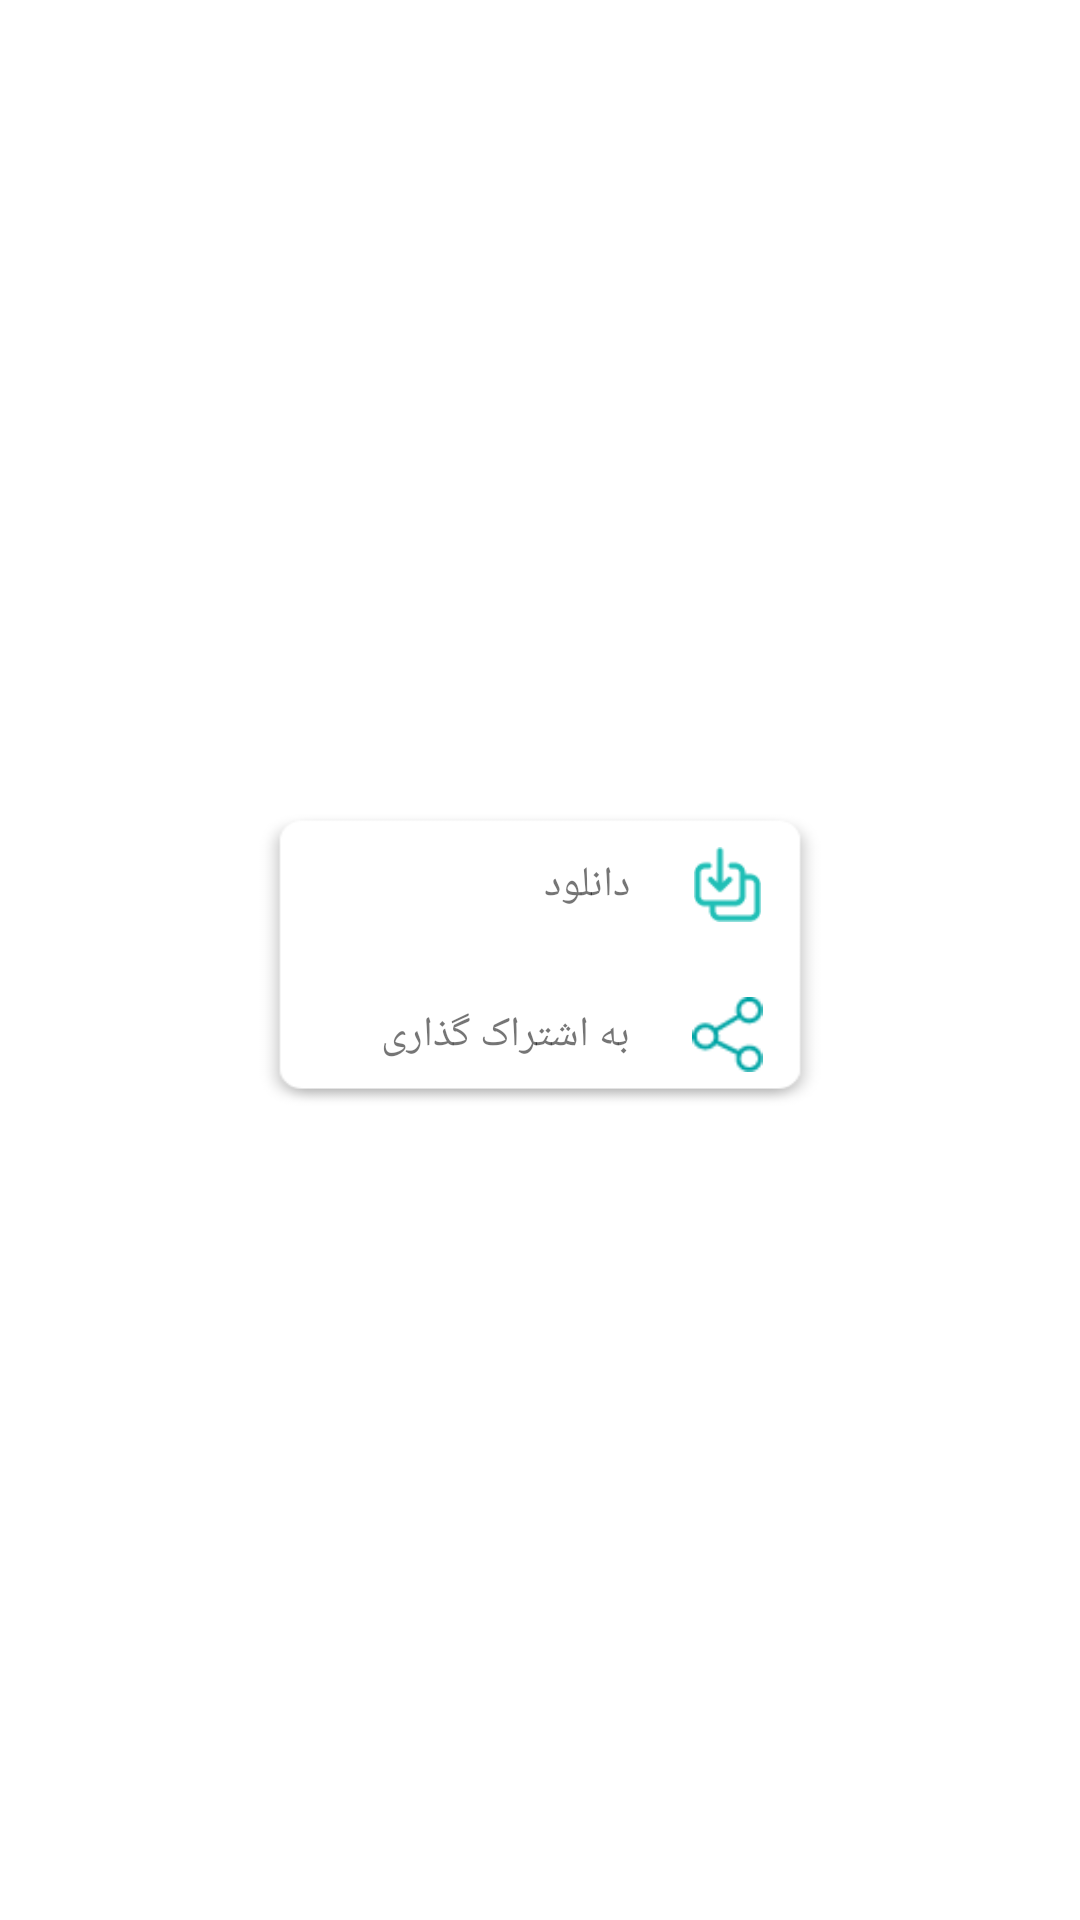

Android layout source for this screen:
<!-- AndroidManifest.xml: application theme Theme.MP3 -->
<!-- res/layout/popup_share_down.xml -->
<?xml version="1.0" encoding="utf-8"?>
<LinearLayout xmlns:android="http://schemas.android.com/apk/res/android"
    android:layout_width="190dp"
    android:layout_height="100dp"


    android:layout_gravity="center"
    android:gravity="center"
    android:orientation="vertical">

    <LinearLayout
        android:layout_width="190dp"
        android:layout_height="100dp"
        android:layout_gravity="center"

        android:background="@drawable/ssss"
        android:gravity="center"
        android:orientation="vertical">

        <RelativeLayout
            android:id="@+id/down"
            android:layout_width="match_parent"
            android:layout_height="0dp"
            android:layout_gravity="center"
            android:layout_weight="0.5"
            android:gravity="center">

            <ImageView
                android:id="@+id/img1"
                android:layout_width="25dp"
                android:layout_height="25dp"
                android:layout_alignParentRight="true"
                android:layout_centerHorizontal="true"
                android:layout_centerVertical="true"
                android:layout_marginRight="20dp"
                android:src="@drawable/down_popup" />

            <TextView
                android:id="@+id/txt1"
                android:layout_width="match_parent"
                android:layout_height="match_parent"
                android:layout_centerVertical="true"
                android:layout_marginRight="20dp"
                android:layout_toLeftOf="@+id/img1"
                android:gravity="center|right"
                android:text="دانلود"
                android:textColor="@color/green" />
        </RelativeLayout>

        <RelativeLayout
            android:id="@+id/share"
            android:layout_width="match_parent"
            android:layout_height="0dp"
            android:layout_gravity="center"
            android:layout_weight="0.5"
            android:gravity="center">

            <ImageView
                android:id="@+id/img2"
                android:layout_width="25dp"
                android:layout_height="25dp"
                android:layout_alignParentRight="true"
                android:layout_centerHorizontal="true"
                android:layout_centerVertical="true"
                android:layout_marginRight="20dp"
                android:gravity="center|right"
                android:src="@drawable/share_greenn" />

            <TextView
                android:layout_width="match_parent"
                android:layout_height="match_parent"
                android:layout_marginRight="20dp"
                android:layout_toLeftOf="@+id/img2"
                android:gravity="center|right"
                android:text="به اشتراک گذاری"
                android:textColor="@color/green" />
        </RelativeLayout>
    </LinearLayout>

</LinearLayout>
<!-- resources referenced by this layout -->
<resources>
  <!-- drawable down_popup: png bitmap (drawable, 800 bytes) -->
  <!-- drawable share_greenn: png bitmap (drawable, 807 bytes) -->
  <!-- drawable ssss: png bitmap (drawable, 3205 bytes) -->
  <style name="Theme.MP3" parent="Theme.MaterialComponents.DayNight.DarkActionBar">
          
          <item name="colorPrimary">@color/purple_500</item>
          <item name="colorPrimaryVariant">@color/purple_700</item>
          <item name="colorOnPrimary">@color/white</item>
          
          <item name="colorSecondary">@color/teal_200</item>
          <item name="colorSecondaryVariant">@color/green</item>
          <item name="colorOnSecondary">@color/black</item>
          
          <item name="android:statusBarColor" tools:targetApi="l">?attr/colorPrimaryVariant</item>
          
      </style>
  <!-- not gathered from this repository: default colours our renderer supplied (Android Studio template values) -->
  <color name="purple_500">#FF6200EE</color>
  <color name="purple_700">#FF3700B3</color>
  <color name="teal_200">#FF03DAC5</color>
  <color name="black">#FF000000</color>
  <color name="white">#FFFFFFFF</color>
</resources>
